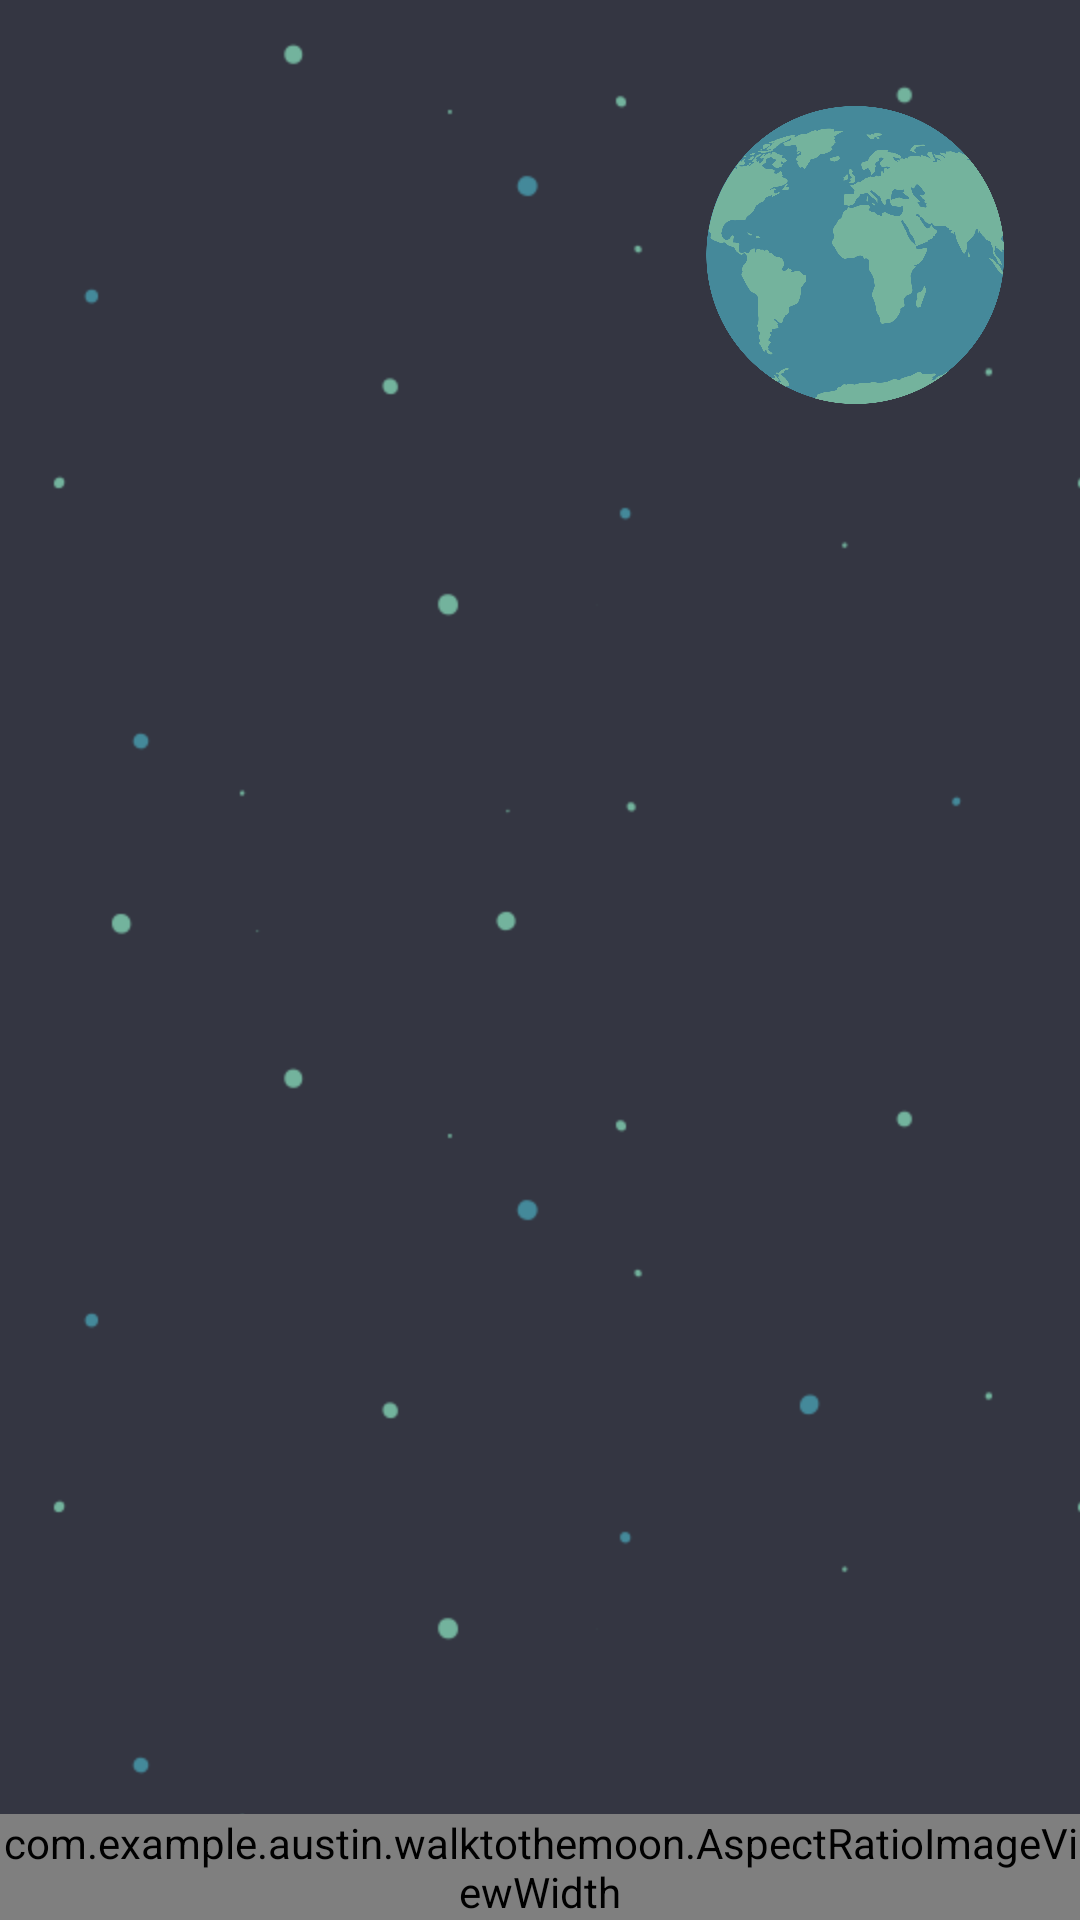

Layout XML and referenced resources for this Android screen:
<!-- AndroidManifest.xml: application theme noAnimTheme -->
<!-- res/layout/activity_winning.xml -->
<RelativeLayout xmlns:android="http://schemas.android.com/apk/res/android"
    xmlns:tools="http://schemas.android.com/tools" android:layout_width="fill_parent"
    android:layout_height="fill_parent" android:paddingLeft="@dimen/activity_horizontal_margin"
    android:paddingRight="@dimen/activity_horizontal_margin"
    android:paddingTop="@dimen/activity_vertical_margin"
    android:paddingBottom="@dimen/activity_vertical_margin"
    tools:context="com.example.austin.walktothemoon.WinningActivity"
    android:fillViewport="true"
    android:padding="0px"
    android:background="@drawable/backgroundtile">

    <ImageView
        android:layout_width="100dp"
        android:layout_height="100dp"
        android:id="@+id/imageView2"
        android:layout_alignParentTop="true"
        android:layout_alignParentRight="true"
        android:layout_alignParentEnd="true"
        android:src="@drawable/earth_big"
        android:layout_marginRight="25dp"
        android:layout_marginTop="35dp" />

    <com.example.austin.walktothemoon.AspectRatioImageViewWidth
        android:layout_width="wrap_content"
        android:layout_height="wrap_content"
        android:id="@+id/imageView"
        android:layout_alignParentBottom="true"
        android:layout_alignParentLeft="true"
        android:layout_alignParentStart="true"
        android:src="@drawable/missioncomplete" />

</RelativeLayout>
<!-- resources referenced by this layout -->
<resources>
  <!-- drawable backgroundtile (drawable) -->
  <?xml version="1.0" encoding="utf-8"?>
  <bitmap xmlns:android="http://schemas.android.com/apk/res/android"
      android:src="@drawable/spacebgtest"
      android:tileMode="repeat" />
  <!-- drawable earth_big: png bitmap (drawable-hdpi, 68956 bytes) -->
  <!-- drawable missioncomplete: png bitmap (drawable-hdpi, 47760 bytes) -->
  <style name="noAnimTheme" parent="Theme.AppCompat">
          <item name="android:windowAnimationStyle">@null</item>
      </style>
  <!-- drawable spacebgtest: png bitmap (drawable-hdpi, 7228 bytes) -->
</resources>
